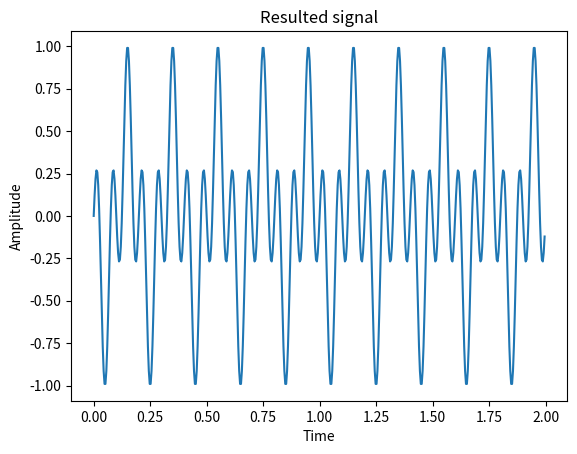

Recreate this plot in Python.
import numpy as np
import matplotlib.pyplot as plt
fs=500
f1=5
f2=10
t=np.linspace(0,2,fs,endpoint=False)
sine_wave=np.sin(2*np.pi*f1*t)
cosine_wave=np.cos(2*np.pi*f2*t)
result=sine_wave*cosine_wave
plt.plot(t,result)
plt.title('Resulted signal')
plt.xlabel('Time')
plt.ylabel('Amplitude')
plt.show()